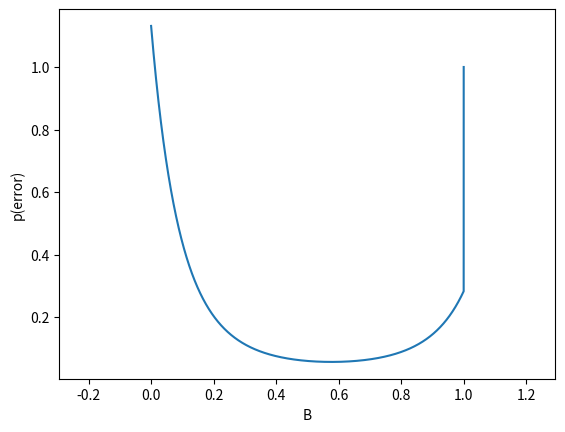

Recreate this plot in Python.
# -*- coding: utf-8 -*-
"""
Created on Fri Dec 11 12:35:39 2020

@author: Lenovo
"""

import math 
import numpy as np
import matplotlib.pyplot as plt

mean_c1 = np.matrix([[1], [1]])
cov_c1 = np.matrix([[1, 0], [0, 1]])

mean_c2 = np.matrix([[4], [4]])
cov_c2 = np.matrix([[1, 0], [0, 1]])
pw1=0.2
pw2=0.8
def perror_chernoff_bound(B):
    
    
    A1=(B*(1-B))/2
    A2=(mean_c2-mean_c1).T
    A3=np.linalg.inv((B*cov_c1)+((1-B)*cov_c2))
    A4=mean_c2-mean_c1
    A5=(B*cov_c1)+((1-B)*cov_c2)
    A6=np.linalg.det(cov_c1)**B
    A7=np.linalg.det(cov_c2)**(1-B)    
    S=(np.linalg.det(A5)) / ((A6)+(A7)) 
    K= (  (A1)*(A2)*(A3)*(A4)  ) +  (0.5*math.log(S))
    A8=(pw1**B)*(pw2**(1-B))
    pe= A8*math.exp(-(K))

    return pe

""" for test:
B=0.6
pe= perror_chernoff_bound(B)
print(pe)
"""

B=np.linspace(0,1,10000)
pe=B.copy()

for i in range (0,9999):
    pe[i]= perror_chernoff_bound(B[i])
    
pe_bhattacharyya=perror_chernoff_bound(0.5)
   
minpe=min(pe)
Bi=np.where(pe == minpe)
minB=B[Bi]

print("min B in is:",B[Bi[0][0]])
print("so the p(error) for this B by chernoff bound is :",min(pe))
print("p(error) when B=0.5 by bhattacharyya bound is:",pe_bhattacharyya)

plt.plot(B,pe)
plt.axis('equal')
plt.xlabel("B")
plt.ylabel("p(error)")
plt.show()